pico-8 play session: hold → + tap 🅾

[t = 6 s] hold → ~6s, tap 🅾 ~10×
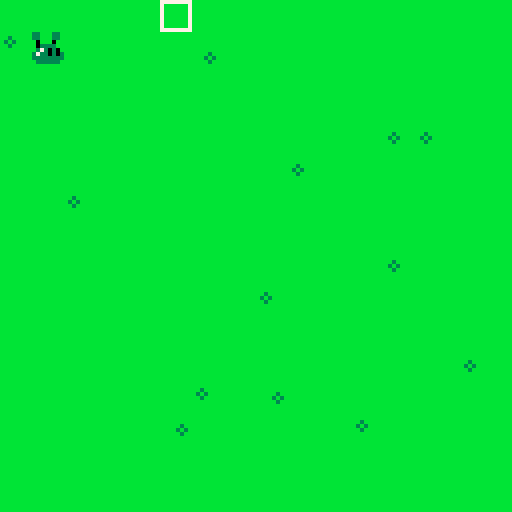
[t = 8 s] hold → ~8s, tap 🅾 ~14×
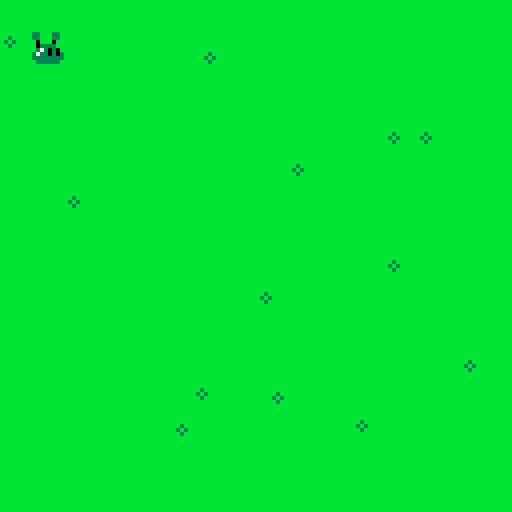

pico-8 cartridge
version 8
__lua__

-- cursor position
cur_x = 0
cur_y = 0

-- animation clocks
clocks = {}
frames = {}
clocks[1] = 0
frames[1] = 0
selected = {}

-- menu stuff
menu_screen = 0
-- 1 main menu
menu_selection = 0

units = {}
unit_selected = 0

function mv(dx,dy)
  cur_x += dx
  cur_y += dy
  --todo: handle borders
end

function tile(x, y)
  local me = {}
  me.x = x
  me.y = y
  return me
end

function unit(class, x, y)
  local me = {}
  me.class = x
  me.x = x
  me.y = y
  return me
end


function has_tile(l, x, y)
    local i = 0
    for t in all(l) do
      i +=1
      if t.x==x and t.y==y then
        return i
      end
    end
    return false
end


function range(x, y, distance, scratch)
  local results = {tile(x,y)}
  if not scratch[x] then
    scratch[x] = {}
  end
  
  if not scratch[x][y] then
    scratch[x][y] = -1
  end
  
  if scratch[x][y] >= distance then
    return {}
  end
  scratch[x][y] = distance
  
  
  if distance < 1 then
    return results
  end
  
  local t1 = range(x,y-1,distance-1,scratch)
  local t2 = range(x-1,y,distance-1,scratch)
  local t3 = range(x,y+1,distance-1,scratch)
  local t4 = range(x+1,y,distance-1,scratch)  
  
  for l in all({t1,t2,t3,t4}) do
    for t in all(l) do
      if not has_tile(results, t.x, t.y) then
      add(results,t)
      end
    end
  end
  return results
end


function tick(clock, duration, max_frames)
  clocks[clock] += 1
  if clocks[clock] > duration
  then
    clocks[clock] = 0
    frames[clock] += 1
    if frames[clock] >= max_frames
    then
      frames[clock] = 0
    end
  end
end


function _init()
  cartdata("ishara_12_19_16")
  add(units, unit(0,1,1))
end



function key_nomenu()
  
  if btnp(0) then mv(-1,0) end
  if btnp(1) then mv(1,0) end
  if btnp(2) then mv(0,-1) end
  if btnp(3) then mv(0,1) end
  
  if btnp(4) then
    if #selected > 0
    then
      if has_tile(selected, cur_x, cur_y)
      then
        selected = {}
        units[unit_selected].x = cur_x
        units[unit_selected].y = cur_y
        unit_selected = false
      end    
    else
      unit_selected = has_tile(units, cur_x,
                             cur_y)
      if unit_selected
      then
        selected = range(cur_x,
                         cur_y,
                         4, {})
      end
    end
  end
  
  if btnp(5) then
    if #selected > 0
    then
      selected = {}
    else
      menu_screen = 1
      menu_selection = 0
    end
  end
  
end

function key_menu1()
  if btnp(2) and menu_selection > 0
  then
    menu_selection -= 1
  end
  if btnp(3) and menu_selection < 2
  then
    menu_selection += 1
  end
  
  if btnp(5)
  then
    menu_screen = 0
  end
  
  if btnp(4)
  then
    if menu_selection == 0
    then
      menu_screen = 0
    elseif menu_selection == 1
    then
      menu_screen = 0
    elseif menu_selection == 2
    then
       menu_screen = 0
    end
  end
end




function _update()
  -- animation clocks
  tick(1,15,2) --cursor clock
  
  -- read input
  if menu_screen == 0
  then
    key_nomenu()
  elseif menu_screen == 1
  then
    key_menu1()
  end

end

function _draw()
  cls()
  map(0,0,0,0,16,16)
  for v in all(selected) do
    rectfill(v.x*8, v.y*8,
             (v.x+1)*8-1,
             (v.y+1)*8-1,
             12)
  end
  
  palt(0, false)
  palt(5, true)
  for v in all(units) do
    spr(5, v.x*8, v.y*8)
  end
  
  palt()
  
  if menu_screen == 0
  then
    rect(cur_x*8+frames[1],
         cur_y*8+frames[1],
         (cur_x+1)*8-1-frames[1],
         (cur_y+1)*8-1-frames[1],
         7)
  elseif menu_screen == 1
  then
    draw_menu1_style1(12, 12)
  end
end


function draw_menu1_style1(x, y)
  menu1items = {"one", "two",
                "trhee"}

  for i in all({0,1,2}) do
    spr(16+i, x, y+(i*8))
    if i == menu_selection
    then
      rect(x, y+(i*8),
           x+7, y+7+(i*8), 7)
      prints(menu1items[i+1], x+8, y+(8*i), 7, 0)
    end
  end
end


function draw_menu1_style2(x, y)
  menu1items = {"one", "two",
                "trhee"}

  for i in all({0,1,2}) do
    spr(16+i, x+(i*8), y+8)
    if i == menu_selection
    then
      rect(x+(i*8), y+8,
           x+7+(i*8), y+15, 7)
      prints(menu1items[i+1], x, y, 7, 0)
    end
  end
end


function prints(str, x, y, col, bcol)
  rectfill(x, y, x+(4*#str), y+7, bcol)
  print(str, x+1, y+1, col)
end


-- end of program
__gfx__
00000000bbbbbbbbbbbbbbbbbbbbbbbbbbbbbbbb3355533500000000000000000000000000000000000000000000000000000000000000000000000000000000
00000000bb3bbbbbbbbbbbbbbbbbbbbbbbbbbbbb3355533500000000000000000000000000000000000000000000000000000000000000000000000000000000
00700700b3b3bbbbbbbbbbbbbbbbb3bbbbbbbbbb5055505500000000000000000000000000000000000000000000000000000000000000000000000000000000
00077000bb3bbbbbbbbbbbbbbbbb3b3bbbbbbbbb5033335500000000000000000000000000000000000000000000000000000000000000000000000000000000
00077000bbbbbbbbbbbbbbbbbbbbb3bbbbbbbbbb5373030500000000000000000000000000000000000000000000000000000000000000000000000000000000
00700700bbbbbbbbbbbb3bbbbbbbbbbbbbbbbbbb3733030300000000000000000000000000000000000000000000000000000000000000000000000000000000
00000000bbbbbbbbbbb3b3bbbbbbbbbbbbbbbbbb3333333300000000000000000000000000000000000000000000000000000000000000000000000000000000
00000000bbbbbbbbbbbb3bbbbbbbbbbbbbbbbbbb5333333500000000000000000000000000000000000000000000000000000000000000000000000000000000
88888888888888888888888800000000000000000000000000000000000000000000000000000000000000000000000000000000000000000000000000000000
8888a888899999988ffffff800000000000000000000000000000000000000000000000000000000000000000000000000000000000000000000000000000000
88aaa88888888898888888f800000000000000000000000000000000000000000000000000000000000000000000000000000000000000000000000000000000
8888a88889999998888ffff800000000000000000000000000000000000000000000000000000000000000000000000000000000000000000000000000000000
8888a88889888888888888f800000000000000000000000000000000000000000000000000000000000000000000000000000000000000000000000000000000
8888a88889888888888888f800000000000000000000000000000000000000000000000000000000000000000000000000000000000000000000000000000000
88aaaaa8899999988ffffff800000000000000000000000000000000000000000000000000000000000000000000000000000000000000000000000000000000
88888888888888888888888800000000000000000000000000000000000000000000000000000000000000000000000000000000000000000000000000000000
00000000000000000000000000000000000000000000000000000000000000000000000000000000000000000000000000000000000000000000000000000000
00000000000000000000000000000000000000000000000000000000000000000000000000000000000000000000000000000000000000000000000000000000
00000000000000000000000000000000000000000000000000000000000000000000000000000000000000000000000000000000000000000000000000000000
00000000000000000000000000000000000000000000000000000000000000000000000000000000000000000000000000000000000000000000000000000000
00000000000000000000000000000000000000000000000000000000000000000000000000000000000000000000000000000000000000000000000000000000
00000000000000000000000000000000000000000000000000000000000000000000000000000000000000000000000000000000000000000000000000000000
00000000000000000000000000000000000000000000000000000000000000000000000000000000000000000000000000000000000000000000000000000000
00000000000000000000000000000000000000000000000000000000000000000000000000000000000000000000000000000000000000000000000000000000
00000000000000000000000000000000000000000000000000000000000000000000000000000000000000000000000000000000000000000000000000000000
00000000000000000000000000000000000000000000000000000000000000000000000000000000000000000000000000000000000000000000000000000000
00000000000000000000000000000000000000000000000000000000000000000000000000000000000000000000000000000000000000000000000000000000
00000000000000000000000000000000000000000000000000000000000000000000000000000000000000000000000000000000000000000000000000000000
00000000000000000000000000000000000000000000000000000000000000000000000000000000000000000000000000000000000000000000000000000000
00000000000000000000000000000000000000000000000000000000000000000000000000000000000000000000000000000000000000000000000000000000
00000000000000000000000000000000000000000000000000000000000000000000000000000000000000000000000000000000000000000000000000000000
00000000000000000000000000000000000000000000000000000000000000000000000000000000000000000000000000000000000000000000000000000000
00000000000000000000000000000000000000000000000000000000000000000000000000000000000000000000000000000000000000000000000000000000
00000000000000000000000000000000000000000000000000000000000000000000000000000000000000000000000000000000000000000000000000000000
00000000000000000000000000000000000000000000000000000000000000000000000000000000000000000000000000000000000000000000000000000000
00000000000000000000000000000000000000000000000000000000000000000000000000000000000000000000000000000000000000000000000000000000
00000000000000000000000000000000000000000000000000000000000000000000000000000000000000000000000000000000000000000000000000000000
00000000000000000000000000000000000000000000000000000000000000000000000000000000000000000000000000000000000000000000000000000000
00000000000000000000000000000000000000000000000000000000000000000000000000000000000000000000000000000000000000000000000000000000
00000000000000000000000000000000000000000000000000000000000000000000000000000000000000000000000000000000000000000000000000000000
00000000000000000000000000000000000000000000000000000000000000000000000000000000000000000000000000000000000000000000000000000000
00000000000000000000000000000000000000000000000000000000000000000000000000000000000000000000000000000000000000000000000000000000
00000000000000000000000000000000000000000000000000000000000000000000000000000000000000000000000000000000000000000000000000000000
00000000000000000000000000000000000000000000000000000000000000000000000000000000000000000000000000000000000000000000000000000000
00000000000000000000000000000000000000000000000000000000000000000000000000000000000000000000000000000000000000000000000000000000
00000000000000000000000000000000000000000000000000000000000000000000000000000000000000000000000000000000000000000000000000000000
00000000000000000000000000000000000000000000000000000000000000000000000000000000000000000000000000000000000000000000000000000000
00000000000000000000000000000000000000000000000000000000000000000000000000000000000000000000000000000000000000000000000000000000
00000000000000000000000000000000000000000000000000000000000000000000000000000000000000000000000000000000000000000000000000000000
00000000000000000000000000000000000000000000000000000000000000000000000000000000000000000000000000000000000000000000000000000000
00000000000000000000000000000000000000000000000000000000000000000000000000000000000000000000000000000000000000000000000000000000
00000000000000000000000000000000000000000000000000000000000000000000000000000000000000000000000000000000000000000000000000000000
00000000000000000000000000000000000000000000000000000000000000000000000000000000000000000000000000000000000000000000000000000000
00000000000000000000000000000000000000000000000000000000000000000000000000000000000000000000000000000000000000000000000000000000
00000000000000000000000000000000000000000000000000000000000000000000000000000000000000000000000000000000000000000000000000000000
00000000000000000000000000000000000000000000000000000000000000000000000000000000000000000000000000000000000000000000000000000000
00000000000000000000000000000000000000000000000000000000000000000000000000000000000000000000000000000000000000000000000000000000
00000000000000000000000000000000000000000000000000000000000000000000000000000000000000000000000000000000000000000000000000000000
00000000000000000000000000000000000000000000000000000000000000000000000000000000000000000000000000000000000000000000000000000000
00000000000000000000000000000000000000000000000000000000000000000000000000000000000000000000000000000000000000000000000000000000
00000000000000000000000000000000000000000000000000000000000000000000000000000000000000000000000000000000000000000000000000000000
00000000000000000000000000000000000000000000000000000000000000000000000000000000000000000000000000000000000000000000000000000000
00000000000000000000000000000000000000000000000000000000000000000000000000000000000000000000000000000000000000000000000000000000
00000000000000000000000000000000000000000000000000000000000000000000000000000000000000000000000000000000000000000000000000000000
00000000000000000000000000000000000000000000000000000000000000000000000000000000000000000000000000000000000000000000000000000000
00000000000000000000000000000000000000000000000000000000000000000000000000000000000000000000000000000000000000000000000000000000
00000000000000000000000000000000000000000000000000000000000000000000000000000000000000000000000000000000000000000000000000000000
00000000000000000000000000000000000000000000000000000000000000000000000000000000000000000000000000000000000000000000000000000000
00000000000000000000000000000000000000000000000000000000000000000000000000000000000000000000000000000000000000000000000000000000
00000000000000000000000000000000000000000000000000000000000000000000000000000000000000000000000000000000000000000000000000000000
00000000000000000000000000000000000000000000000000000000000000000000000000000000000000000000000000000000000000000000000000000000
00000000000000000000000000000000000000000000000000000000000000000000000000000000000000000000000000000000000000000000000000000000
00000000000000000000000000000000000000000000000000000000000000000000000000000000000000000000000000000000000000000000000000000000
00000000000000000000000000000000000000000000000000000000000000000000000000000000000000000000000000000000000000000000000000000000
00000000000000000000000000000000000000000000000000000000000000000000000000000000000000000000000000000000000000000000000000000000
00000000000000000000000000000000000000000000000000000000000000000000000000000000000000000000000000000000000000000000000000000000
00000000000000000000000000000000000000000000000000000000000000000000000000000000000000000000000000000000000000000000000000000000
00000000000000000000000000000000000000000000000000000000000000000000000000000000000000000000000000000000000000000000000000000000
00000000000000000000000000000000000000000000000000000000000000000000000000000000000000000000000000000000000000000000000000000000
00000000000000000000000000000000000000000000000000000000000000000000000000000000000000000000000000000000000000000000000000000000
00000000000000000000000000000000000000000000000000000000000000000000000000000000000000000000000000000000000000000000000000000000
00000000000000000000000000000000000000000000000000000000000000000000000000000000000000000000000000000000000000000000000000000000
00000000000000000000000000000000000000000000000000000000000000000000000000000000000000000000000000000000000000000000000000000000
00000000000000000000000000000000000000000000000000000000000000000000000000000000000000000000000000000000000000000000000000000000
00000000000000000000000000000000000000000000000000000000000000000000000000000000000000000000000000000000000000000000000000000000
00000000000000000000000000000000000000000000000000000000000000000000000000000000000000000000000000000000000000000000000000000000
00000000000000000000000000000000000000000000000000000000000000000000000000000000000000000000000000000000000000000000000000000000
00000000000000000000000000000000000000000000000000000000000000000000000000000000000000000000000000000000000000000000000000000000
00000000000000000000000000000000000000000000000000000000000000000000000000000000000000000000000000000000000000000000000000000000
00000000000000000000000000000000000000000000000000000000000000000000000000000000000000000000000000000000000000000000000000000000
00000000000000000000000000000000000000000000000000000000000000000000000000000000000000000000000000000000000000000000000000000000
00000000000000000000000000000000000000000000000000000000000000000000000000000000000000000000000000000000000000000000000000000000
00000000000000000000000000000000000000000000000000000000000000000000000000000000000000000000000000000000000000000000000000000000
00000000000000000000000000000000000000000000000000000000000000000000000000000000000000000000000000000000000000000000000000000000
00000000000000000000000000000000000000000000000000000000000000000000000000000000000000000000000000000000000000000000000000000000
00000000000000000000000000000000000000000000000000000000000000000000000000000000000000000000000000000000000000000000000000000000
00000000000000000000000000000000000000000000000000000000000000000000000000000000000000000000000000000000000000000000000000000000
00000000000000000000000000000000000000000000000000000000000000000000000000000000000000000000000000000000000000000000000000000000
00000000000000000000000000000000000000000000000000000000000000000000000000000000000000000000000000000000000000000000000000000000
00000000000000000000000000000000000000000000000000000000000000000000000000000000000000000000000000000000000000000000000000000000
00000000000000000000000000000000000000000000000000000000000000000000000000000000000000000000000000000000000000000000000000000000
00000000000000000000000000000000000000000000000000000000000000000000000000000000000000000000000000000000000000000000000000000000
00000000000000000000000000000000000000000000000000000000000000000000000000000000000000000000000000000000000000000000000000000000
00000000000000000000000000000000000000000000000000000000000000000000000000000000000000000000000000000000000000000000000000000000
00000000000000000000000000000000000000000000000000000000000000000000000000000000000000000000000000000000000000000000000000000000
00000000000000000000000000000000000000000000000000000000000000000000000000000000000000000000000000000000000000000000000000000000
00000000000000000000000000000000000000000000000000000000000000000000000000000000000000000000000000000000000000000000000000000000
00000000000000000000000000000000000000000000000000000000000000000000000000000000000000000000000000000000000000000000000000000000
00000000000000000000000000000000000000000000000000000000000000000000000000000000000000000000000000000000000000000000000000000000
00000000000000000000000000000000000000000000000000000000000000000000000000000000000000000000000000000000000000000000000000000000
00000000000000000000000000000000000000000000000000000000000000000000000000000000000000000000000000000000000000000000000000000000
00000000000000000000000000000000000000000000000000000000000000000000000000000000000000000000000000000000000000000000000000000000
00000000000000000000000000000000000000000000000000000000000000000000000000000000000000000000000000000000000000000000000000000000
00000000000000000000000000000000000000000000000000000000000000000000000000000000000000000000000000000000000000000000000000000000
00000000000000000000000000000000000000000000000000000000000000000000000000000000000000000000000000000000000000000000000000000000
00000000000000000000000000000000000000000000000000000000000000000000000000000000000000000000000000000000000000000000000000000000
00000000000000000000000000000000000000000000000000000000000000000000000000000000000000000000000000000000000000000000000000000000
00000000000000000000000000000000000000000000000000000000000000000000000000000000000000000000000000000000000000000000000000000000
00000000000000000000000000000000000000000000000000000000000000000000000000000000000000000000000000000000000000000000000000000000
00000000000000000000000000000000000000000000000000000000000000000000000000000000000000000000000000000000000000000000000000000000
00000000000000000000000000000000000000000000000000000000000000000000000000000000000000000000000000000000000000000000000000000000
00000000000000000000000000000000000000000000000000000000000000000000000000000000000000000000000000000000000000000000000000000000
00000000000000000000000000000000000000000000000000000000000000000000000000000000000000000000000000000000000000000000000000000000
00000000000000000000000000000000000000000000000000000000000000000000000000000000000000000000000000000000000000000000000000000000
00000000000000000000000000000000000000000000000000000000000000000000000000000000000000000000000000000000000000000000000000000000
00000000000000000000000000000000000000000000000000000000000000000000000000000000000000000000000000000000000000000000000000000000
00000000000000000000000000000000000000000000000000000000000000000000000000000000000000000000000000000000000000000000000000000000
00000000000000000000000000000000000000000000000000000000000000000000000000000000000000000000000000000000000000000000000000000000
__gff__
0000000000000000000000000000000000000000000000000000000000000000000000000000000000000000000000000000000000000000000000000000000000000000000000000000000000000000000000000000000000000000000000000000000000000000000000000000000000000000000000000000000000000000
0000000000000000000000000000000000000000000000000000000000000000000000000000000000000000000000000000000000000000000000000000000000000000000000000000000000000000000000000000000000000000000000000000000000000000000000000000000000000000000000000000000000000000
__map__
0404040404040404040404040404040404000000000000000000000000000000000000000000000000000000000000000000000000000000000000000000000000000000000000000000000000000000000000000000000000000000000000000000000000000000000000000000000000000000000000000000000000000000
0104040404040204040404040404040404000000000000000000000000000000000000000000000000000000000000000000000000000000000000000000000000000000000000000000000000000000000000000000000000000000000000000000000000000000000000000000000000000000000000000000000000000000
0404040404040404040404040404040404000000000000000000000000000000000000000000000000000000000000000000000000000000000000000000000000000000000000000000000000000000000000000000000000000000000000000000000000000000000000000000000000000000000000000000000000000000
0404040404040404040404040404040404000000000000000000000000000000000000000000000000000000000000000000000000000000000000000000000000000000000000000000000000000000000000000000000000000000000000000000000000000000000000000000000000000000000000000000000000000000
0404040404040404040404040101040404000000000000000000000000000000000000000000000000000000000000000000000000000000000000000000000000000000000000000000000000000000000000000000000000000000000000000000000000000000000000000000000000000000000000000000000000000000
0404040404040404040104040404040404000000000000000000000000000000000000000000000000000000000000000000000000000000000000000000000000000000000000000000000000000000000000000000000000000000000000000000000000000000000000000000000000000000000000000000000000000000
0404010404040404040404040404040404000000000000000000000000000000000000000000000000000000000000000000000000000000000000000000000000000000000000000000000000000000000000000000000000000000000000000000000000000000000000000000000000000000000000000000000000000000
0404040404040404040404040404040404000000000000000000000000000000000000000000000000000000000000000000000000000000000000000000000000000000000000000000000000000000000000000000000000000000000000000000000000000000000000000000000000000000000000000000000000000000
0404040404040404040404040104040404000000000000000000000000000000000000000000000000000000000000000000000000000000000000000000000000000000000000000000000000000000000000000000000000000000000000000000000000000000000000000000000000000000000000000000000000000000
0404040404040404010404040404040404000000000000000000000000000000000000000000000000000000000000000000000000000000000000000000000000000000000000000000000000000000000000000000000000000000000000000000000000000000000000000000000000000000000000000000000000000000
0404040404040404040404040404040404000000000000000000000000000000000000000000000000000000000000000000000000000000000000000000000000000000000000000000000000000000000000000000000000000000000000000000000000000000000000000000000000000000000000000000000000000000
0404040404040404040404040404030404000000000000000000000000000000000000000000000000000000000000000000000000000000000000000000000000000000000000000000000000000000000000000000000000000000000000000000000000000000000000000000000000000000000000000000000000000000
0404040404040104030404040404040404000000000000000000000000000000000000000000000000000000000000000000000000000000000000000000000000000000000000000000000000000000000000000000000000000000000000000000000000000000000000000000000000000000000000000000000000000000
0404040404030404040404010404040404000000000000000000000000000000000000000000000000000000000000000000000000000000000000000000000000000000000000000000000000000000000000000000000000000000000000000000000000000000000000000000000000000000000000000000000000000000
0404040404040404040404040404040404000000000000000000000000000000000000000000000000000000000000000000000000000000000000000000000000000000000000000000000000000000000000000000000000000000000000000000000000000000000000000000000000000000000000000000000000000000
0404040404040404040404040404040404000000000000000000000000000000000000000000000000000000000000000000000000000000000000000000000000000000000000000000000000000000000000000000000000000000000000000000000000000000000000000000000000000000000000000000000000000000
0000000000000000000000000000000000000000000000000000000000000000000000000000000000000000000000000000000000000000000000000000000000000000000000000000000000000000000000000000000000000000000000000000000000000000000000000000000000000000000000000000000000000000
0000000000000000000000000000000000000000000000000000000000000000000000000000000000000000000000000000000000000000000000000000000000000000000000000000000000000000000000000000000000000000000000000000000000000000000000000000000000000000000000000000000000000000
0000000000000000000000000000000000000000000000000000000000000000000000000000000000000000000000000000000000000000000000000000000000000000000000000000000000000000000000000000000000000000000000000000000000000000000000000000000000000000000000000000000000000000
0000000000000000000000000000000000000000000000000000000000000000000000000000000000000000000000000000000000000000000000000000000000000000000000000000000000000000000000000000000000000000000000000000000000000000000000000000000000000000000000000000000000000000
0000000000000000000000000000000000000000000000000000000000000000000000000000000000000000000000000000000000000000000000000000000000000000000000000000000000000000000000000000000000000000000000000000000000000000000000000000000000000000000000000000000000000000
0000000000000000000000000000000000000000000000000000000000000000000000000000000000000000000000000000000000000000000000000000000000000000000000000000000000000000000000000000000000000000000000000000000000000000000000000000000000000000000000000000000000000000
0000000000000000000000000000000000000000000000000000000000000000000000000000000000000000000000000000000000000000000000000000000000000000000000000000000000000000000000000000000000000000000000000000000000000000000000000000000000000000000000000000000000000000
0000000000000000000000000000000000000000000000000000000000000000000000000000000000000000000000000000000000000000000000000000000000000000000000000000000000000000000000000000000000000000000000000000000000000000000000000000000000000000000000000000000000000000
0000000000000000000000000000000000000000000000000000000000000000000000000000000000000000000000000000000000000000000000000000000000000000000000000000000000000000000000000000000000000000000000000000000000000000000000000000000000000000000000000000000000000000
0000000000000000000000000000000000000000000000000000000000000000000000000000000000000000000000000000000000000000000000000000000000000000000000000000000000000000000000000000000000000000000000000000000000000000000000000000000000000000000000000000000000000000
0000000000000000000000000000000000000000000000000000000000000000000000000000000000000000000000000000000000000000000000000000000000000000000000000000000000000000000000000000000000000000000000000000000000000000000000000000000000000000000000000000000000000000
0000000000000000000000000000000000000000000000000000000000000000000000000000000000000000000000000000000000000000000000000000000000000000000000000000000000000000000000000000000000000000000000000000000000000000000000000000000000000000000000000000000000000000
0000000000000000000000000000000000000000000000000000000000000000000000000000000000000000000000000000000000000000000000000000000000000000000000000000000000000000000000000000000000000000000000000000000000000000000000000000000000000000000000000000000000000000
0000000000000000000000000000000000000000000000000000000000000000000000000000000000000000000000000000000000000000000000000000000000000000000000000000000000000000000000000000000000000000000000000000000000000000000000000000000000000000000000000000000000000000
0000000000000000000000000000000000000000000000000000000000000000000000000000000000000000000000000000000000000000000000000000000000000000000000000000000000000000000000000000000000000000000000000000000000000000000000000000000000000000000000000000000000000000
0000000000000000000000000000000000000000000000000000000000000000000000000000000000000000000000000000000000000000000000000000000000000000000000000000000000000000000000000000000000000000000000000000000000000000000000000000000000000000000000000000000000000000
